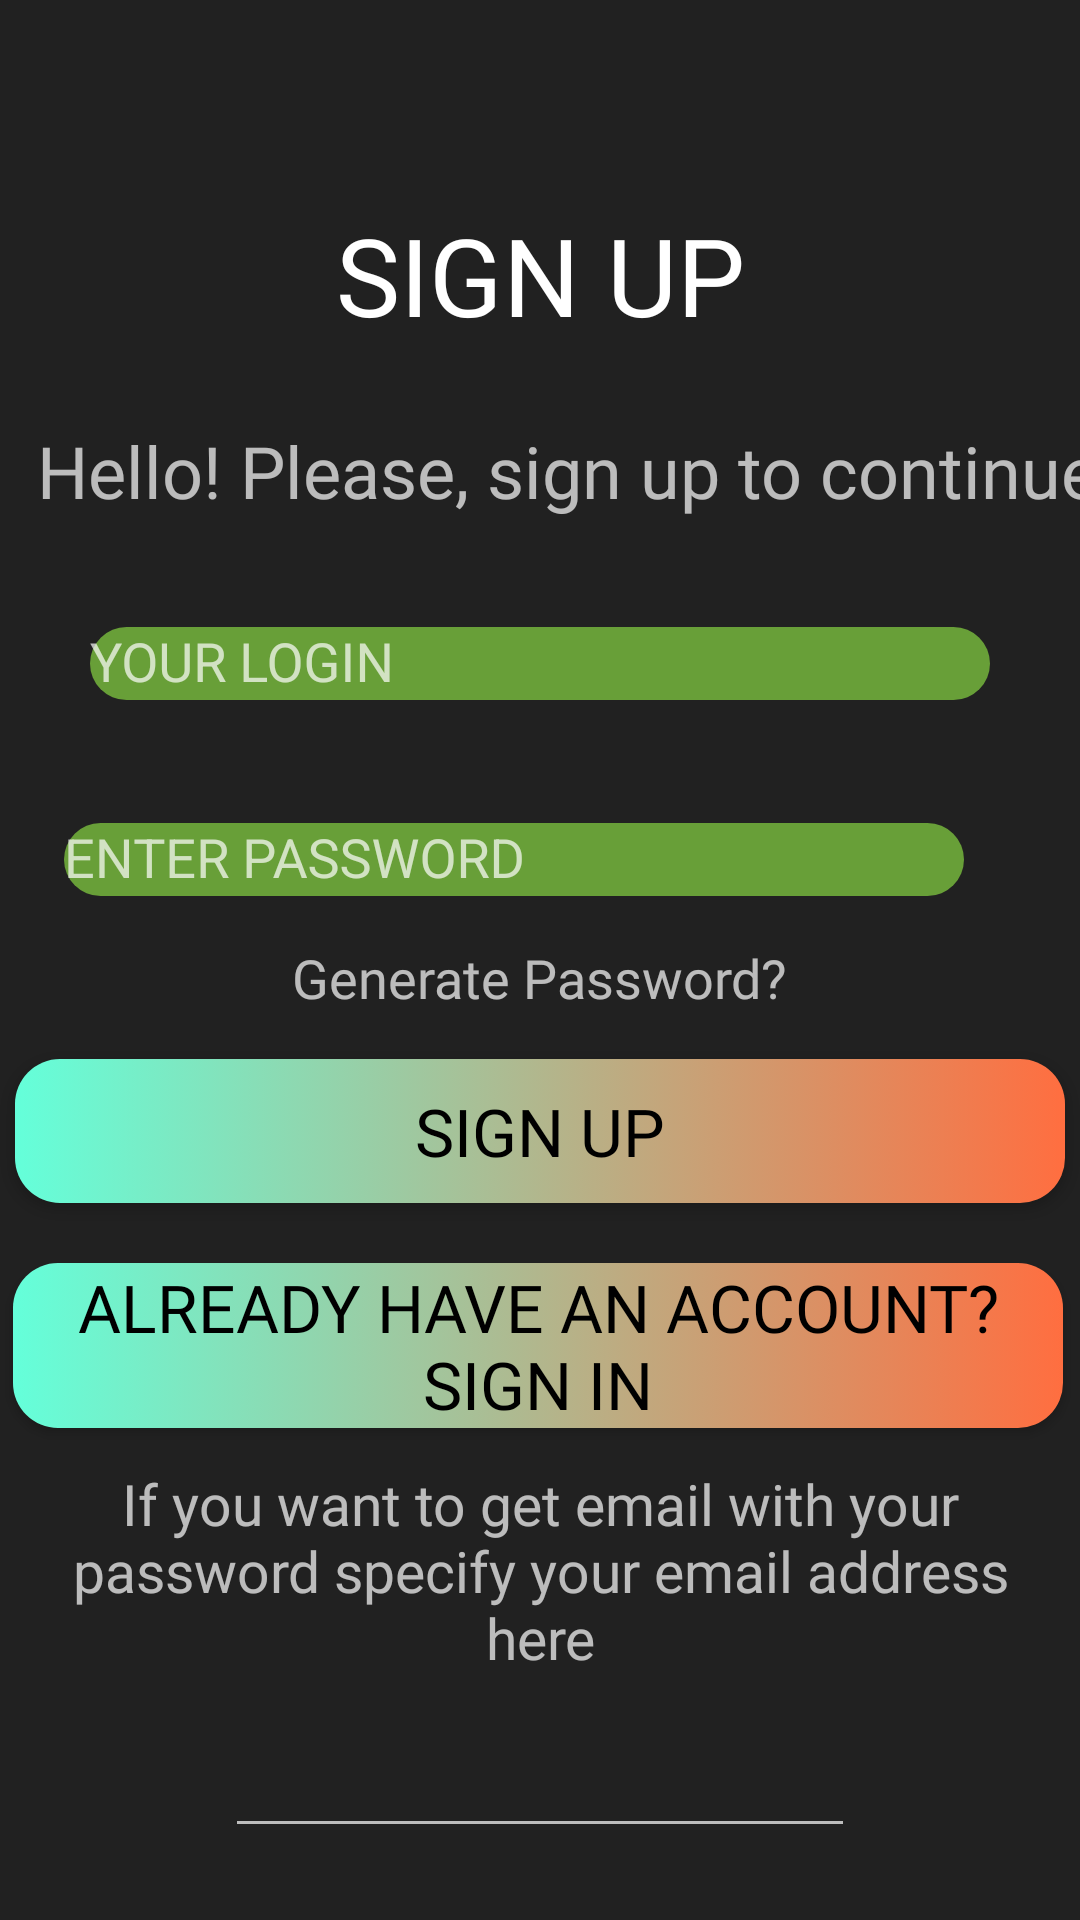

Android layout source for this screen:
<!-- AndroidManifest.xml: application theme myTheme -->
<!-- res/layout/activity_registration.xml -->
<?xml version="1.0" encoding="utf-8"?>
<androidx.constraintlayout.widget.ConstraintLayout xmlns:android="http://schemas.android.com/apk/res/android"
    xmlns:app="http://schemas.android.com/apk/res-auto"
    xmlns:tools="http://schemas.android.com/tools"
    android:layout_width="match_parent"
    android:layout_height="match_parent"
    tools:context=".registration"
    android:id="@+id/testLa">

    <Button
        android:id="@+id/registerButton"
        android:layout_width="350dp"
        android:layout_height="wrap_content"
        android:layout_marginStart="30dp"
        android:layout_marginEnd="30dp"
        android:layout_marginBottom="20dp"
        android:background="@drawable/gradient_animation"
        android:fontFamily="@font/dosis"
        android:onClick="onRegBtnClick"
        android:text="@string/reg"
        android:textColor="#000000"
        android:textSize="22sp"
        app:layout_constraintBottom_toTopOf="@+id/jumpToSignInButton"
        app:layout_constraintEnd_toEndOf="parent"
        app:layout_constraintStart_toStartOf="parent" />

    <Button
        android:id="@+id/jumpToSignInButton"
        android:layout_width="350dp"
        android:layout_height="wrap_content"
        android:layout_marginStart="22dp"
        android:layout_marginEnd="22dp"
        android:layout_marginBottom="164dp"
        android:background="@drawable/gradient_animation"
        android:fontFamily="@font/dosis"
        android:onClick="onJumpButtonClick"
        android:text="@string/alreadyReg"
        android:textColor="#000000"
        android:textSize="22sp"
        app:layout_constraintBottom_toBottomOf="parent"
        app:layout_constraintEnd_toEndOf="parent"
        app:layout_constraintHorizontal_bias="0.529"
        app:layout_constraintStart_toStartOf="parent" />

    <com.google.android.material.textfield.TextInputLayout
        android:id="@+id/loginTextInput"
        android:layout_width="300dp"
        android:layout_height="wrap_content"
        android:layout_marginStart="56dp"
        android:layout_marginEnd="56dp"
        android:layout_marginBottom="30dp"
        app:boxBackgroundColor="#212121"
        app:boxStrokeColor="#212121"
        app:boxStrokeWidth="0dp"
        app:layout_constraintBottom_toTopOf="@+id/passwordTextInput"
        app:layout_constraintEnd_toEndOf="parent"
        app:layout_constraintStart_toStartOf="parent">

        <com.google.android.material.textfield.TextInputEditText
            android:id="@+id/loginText"
            android:layout_width="300dp"
            android:layout_height="wrap_content"
            android:background="@drawable/ic_edittext_rounded"
            android:editable="false"
            android:hint="@string/login"
            android:visibility="visible"
            android:textColorHint="#FFD740"/>

    </com.google.android.material.textfield.TextInputLayout>

    <com.google.android.material.textfield.TextInputLayout
        android:id="@+id/passwordTextInput"
        android:layout_width="300dp"
        android:layout_height="wrap_content"
        android:layout_marginStart="57dp"
        android:layout_marginEnd="57dp"
        android:layout_marginBottom="15dp"
        android:gravity="center"
        android:visibility="visible"
        app:boxBackgroundColor="#212121"
        app:boxStrokeColor="#212121"
        app:boxStrokeWidth="0dp"
        app:layout_constraintBottom_toTopOf="@+id/textView"
        app:layout_constraintEnd_toEndOf="parent"
        app:layout_constraintHorizontal_bias="0.666"
        app:layout_constraintStart_toStartOf="parent">

        <com.google.android.material.textfield.TextInputEditText
            android:id="@+id/passwordText"
            android:layout_width="match_parent"
            android:layout_height="wrap_content"
            android:layout_gravity="center"
            android:background="@drawable/ic_edittext_rounded"
            android:hint="@string/password"
            android:visibility="visible"
            android:textColorHint="#FFD740"
            android:textColor="#FFD740" />

    </com.google.android.material.textfield.TextInputLayout>

    <TextView
        android:id="@+id/textView"
        android:layout_width="wrap_content"
        android:layout_height="wrap_content"
        android:layout_marginStart="136dp"
        android:layout_marginEnd="136dp"
        android:layout_marginBottom="15dp"
        android:clickable="true"
        android:focusable="auto"
        android:fontFamily="@font/dosis"
        android:onClick="onGeneratePasswordClick"
        android:text="@string/generatePSWRD"
        android:textSize="18sp"
        app:layout_constraintBottom_toTopOf="@+id/registerButton"
        app:layout_constraintEnd_toEndOf="parent"
        app:layout_constraintStart_toStartOf="parent" />

    <TextView
        android:id="@+id/textView2"
        android:layout_width="match_parent"
        android:layout_height="wrap_content"
        android:layout_marginStart="15dp"
        android:layout_marginEnd="15dp"
        android:layout_marginBottom="16dp"
        android:fontFamily="@font/dosis"
        android:text="@string/isWantToSendEmail"
        android:textAlignment="center"
        android:textSize="19sp"
        app:layout_constraintBottom_toTopOf="@+id/emailText"
        app:layout_constraintEnd_toEndOf="parent"
        app:layout_constraintStart_toStartOf="parent" />

    <EditText
        android:id="@+id/emailText"
        android:layout_width="wrap_content"
        android:layout_height="wrap_content"
        android:layout_marginStart="90dp"
        android:layout_marginEnd="90dp"
        android:layout_marginBottom="24dp"
        android:ems="10"
        android:inputType="textEmailAddress"
        app:layout_constraintBottom_toBottomOf="parent"
        app:layout_constraintEnd_toEndOf="parent"
        app:layout_constraintStart_toStartOf="parent" />

    <TextView
        android:id="@+id/textView3"
        android:layout_width="wrap_content"
        android:layout_height="wrap_content"
        android:layout_marginStart="124dp"
        android:layout_marginEnd="124dp"
        android:layout_marginBottom="25dp"
        android:fontFamily="@font/autour_one"
        android:text="@string/titleSignUp"
        android:textAppearance="@style/TextAppearance.AppCompat.Body1"
        android:textSize="36sp"
        app:layout_constraintBottom_toTopOf="@+id/textView4"
        app:layout_constraintEnd_toEndOf="parent"
        app:layout_constraintStart_toStartOf="parent" />

    <TextView
        android:id="@+id/textView4"
        android:layout_width="wrap_content"
        android:layout_height="wrap_content"
        android:layout_marginStart="50dp"
        android:layout_marginEnd="50dp"
        android:layout_marginBottom="25dp"
        android:fontFamily="@font/dosis"
        android:text="@string/helloTitle"
        android:textAppearance="@style/TextAppearance.AppCompat.Medium"
        android:textSize="24sp"
        app:layout_constraintBottom_toTopOf="@+id/loginTextInput"
        app:layout_constraintEnd_toEndOf="parent"
        app:layout_constraintHorizontal_bias="0.4"
        app:layout_constraintStart_toStartOf="parent" />

</androidx.constraintlayout.widget.ConstraintLayout>
<!-- resources referenced by this layout -->
<resources>
  <!-- drawable gradient_animation (drawable) -->
  <?xml version="1.0" encoding="utf-8"?>
  <animation-list xmlns:android="http://schemas.android.com/apk/res/android">
  
      <item android:drawable="@drawable/ic_gradient_firstcolor"
          android:duration="1600" />
  
      <item android:drawable="@drawable/ic_gradient_secondcolor"
          android:duration="1600" />
  
  
  </animation-list>
  <!-- drawable ic_edittext_rounded (drawable) -->
  <?xml version="1.0" encoding="utf-8"?>
  <shape xmlns:android="http://schemas.android.com/apk/res/android"
      android:shape="rectangle">
  
      <corners android:radius="30dp" />
      <solid android:color="#689F38" />
  
  </shape>
  <string name="alreadyReg">Already have an account? Sign in</string>
  <string name="generatePSWRD">Generate Password?</string>
  <string name="helloTitle">Hello! Please, sign up to continue</string>
  <string name="isWantToSendEmail">If you want to get email with your password specify your email address here</string>
  <string name="login">YOUR LOGIN</string>
  <string name="password">ENTER PASSWORD</string>
  <string name="reg">SIGN UP</string>
  <string name="titleSignUp">SIGN UP</string>
  <style name="myTheme" parent="Theme.MaterialComponents.NoActionBar.Bridge">
          <item name="windowNoTitle">true</item>
          <item name="android:fitsSystemWindows">true</item>
          <item name="android:background">#212121</item>
      </style>
  <!-- drawable ic_gradient_firstcolor (drawable) -->
  <?xml version="1.0" encoding="utf-8"?>
  <shape xmlns:android="http://schemas.android.com/apk/res/android"
      android:shape="rectangle">
  
      <corners android:radius="15dp" />
  
      <gradient android:startColor="#64FFDA"
          android:endColor="#FF6E40" />
  
  </shape>
  <!-- drawable ic_gradient_secondcolor (drawable) -->
  <?xml version="1.0" encoding="utf-8"?>
  <shape xmlns:android="http://schemas.android.com/apk/res/android"
      android:shape="rectangle">
  
      <corners android:radius="15dp" />
  
      <gradient android:startColor="#EEFF41"
          android:endColor="#E040FB" />
  
  </shape>
</resources>
